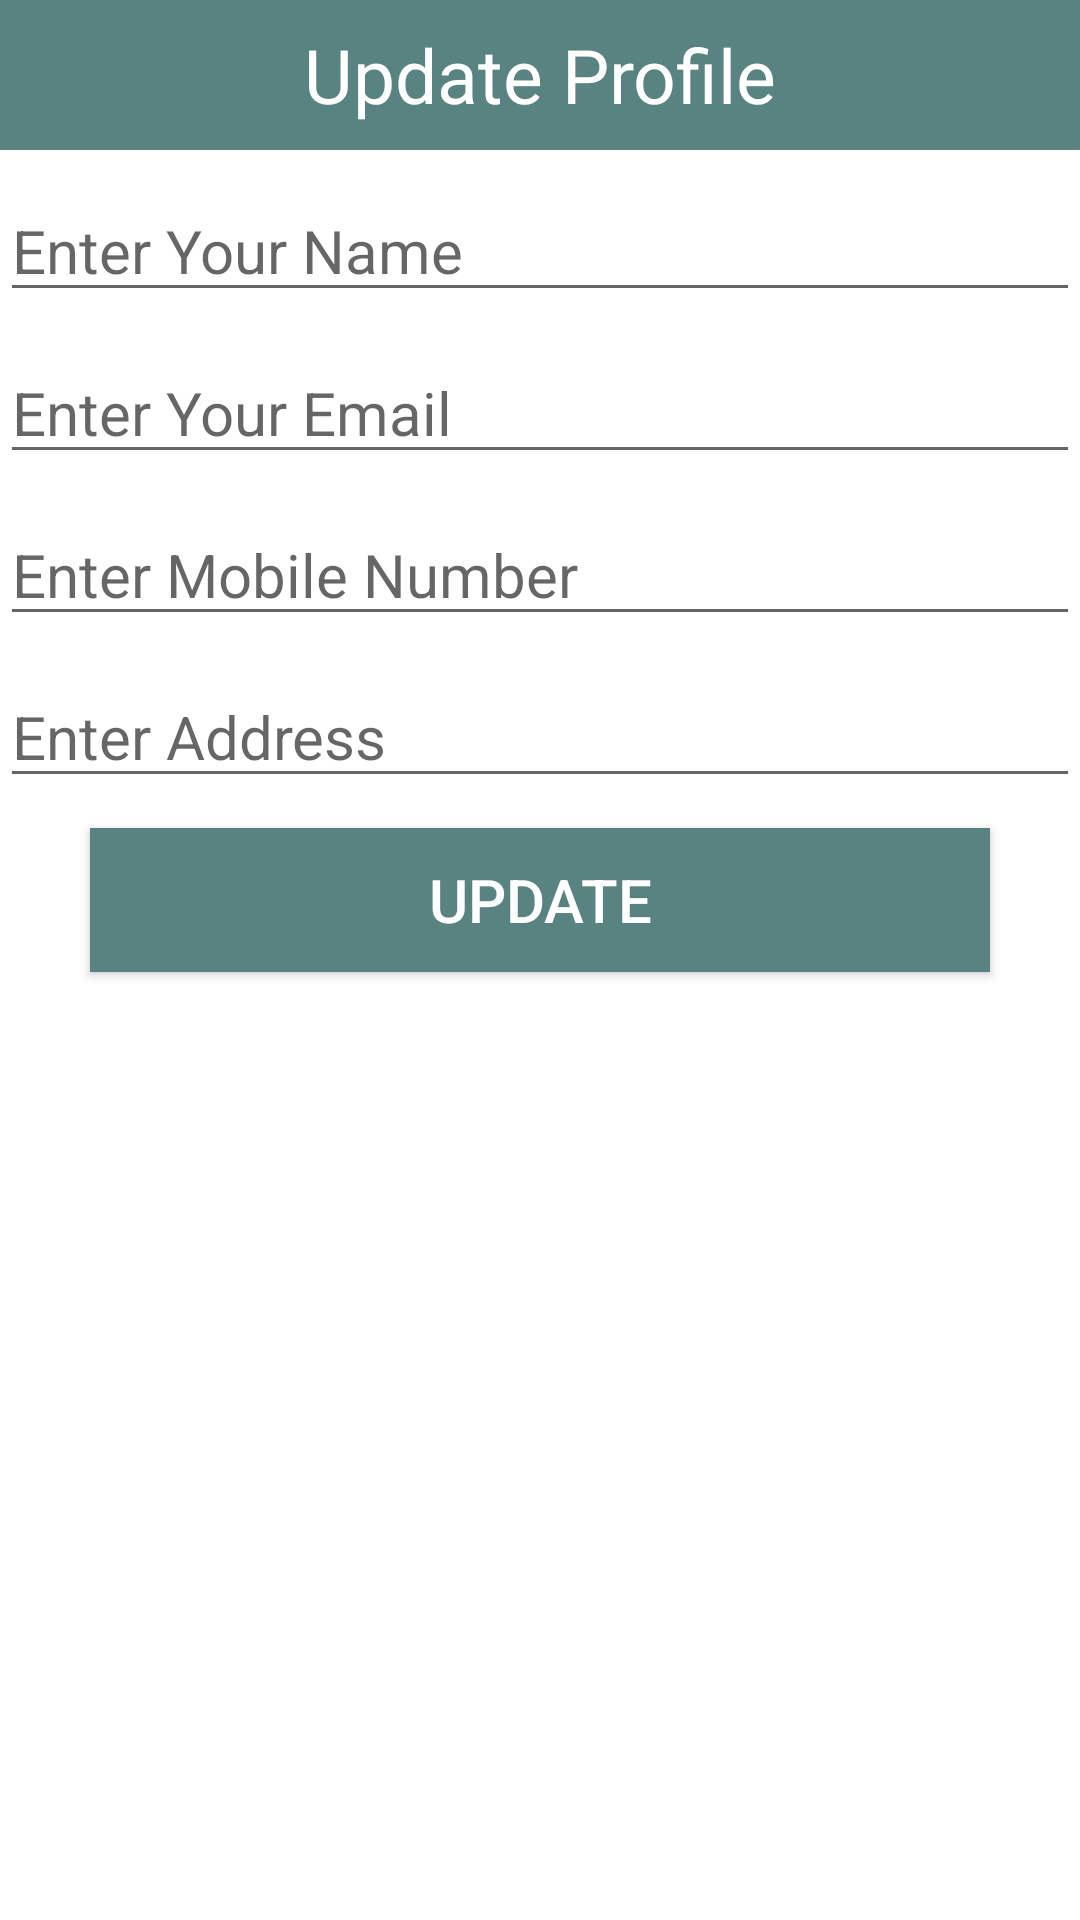

This screen was rendered from an Android layout file. Write that file and the resources it references.
<!-- AndroidManifest.xml: application theme Theme.MyGroceryStore -->
<!-- res/layout/update_profile_card.xml -->
<?xml version="1.0" encoding="utf-8"?>
<LinearLayout
    xmlns:android="http://schemas.android.com/apk/res/android"
    android:layout_width="match_parent"
    android:layout_height="match_parent"
    android:orientation="vertical"
    >

    <TextView
        android:layout_width="match_parent"
        android:layout_height="50dp"
        android:text="Update Profile"
        android:background="@color/purple_200"
        android:textSize="25sp"
        android:gravity="center"
        android:textColor="#fff"/>

    <EditText
        android:layout_width="match_parent"
        android:layout_height="wrap_content"
        android:hint="Enter Your Name"
        android:id="@+id/user_name"
        android:layout_marginTop="10dp"
        android:textSize="20sp"/>

    <EditText
        android:layout_width="match_parent"
        android:layout_height="wrap_content"
        android:hint="Enter Your Email"
        android:id="@+id/user_email"
        android:layout_marginTop="10dp"
        android:textSize="20sp"/>

    <EditText
        android:layout_width="match_parent"
        android:layout_height="wrap_content"
        android:hint="Enter Mobile Number"
        android:id="@+id/user_mobileno"
        android:layout_marginTop="10dp"
        android:textSize="20sp"/>

    <EditText
        android:layout_width="match_parent"
        android:layout_height="wrap_content"
        android:hint="Enter Address"
        android:id="@+id/user_address"
        android:layout_marginTop="10dp"
        android:textSize="20sp"/>
    <Button
        android:layout_width="300dp"
        android:layout_height="wrap_content"
        android:text="Update"
        android:id="@+id/usubmit"
        android:background="@color/purple_200"
        android:textColor="#fff"
        android:layout_gravity="center"
        android:textSize="20sp"
        android:layout_marginTop="10dp"
        android:layout_marginBottom="10dp"
        />
</LinearLayout>
<!-- resources referenced by this layout -->
<resources>
  <color name="purple_200">#FF598381</color>
  <style name="Theme.MyGroceryStore" parent="Theme.MaterialComponents.Light.NoActionBar">
          
          <item name="colorPrimary">@color/purple_500</item>
          <item name="colorPrimaryVariant">@color/purple_700</item>
          <item name="colorOnPrimary">@color/white</item>
          
          <item name="colorSecondary">@color/teal_200</item>
          <item name="colorSecondaryVariant">@color/teal_700</item>
          <item name="colorOnSecondary">@color/black</item>
          
          <item name="android:statusBarColor" tools:targetApi="l">?attr/colorPrimaryVariant</item>
          
      </style>
  <color name="purple_500">#E7FFEE</color>
  <color name="purple_700">#479365</color>
  <color name="white">#FFFFFFFF</color>
  <color name="teal_200">#FF03DAC5</color>
  <color name="teal_700">#FF018786</color>
  <color name="black">#FF000000</color>
</resources>
